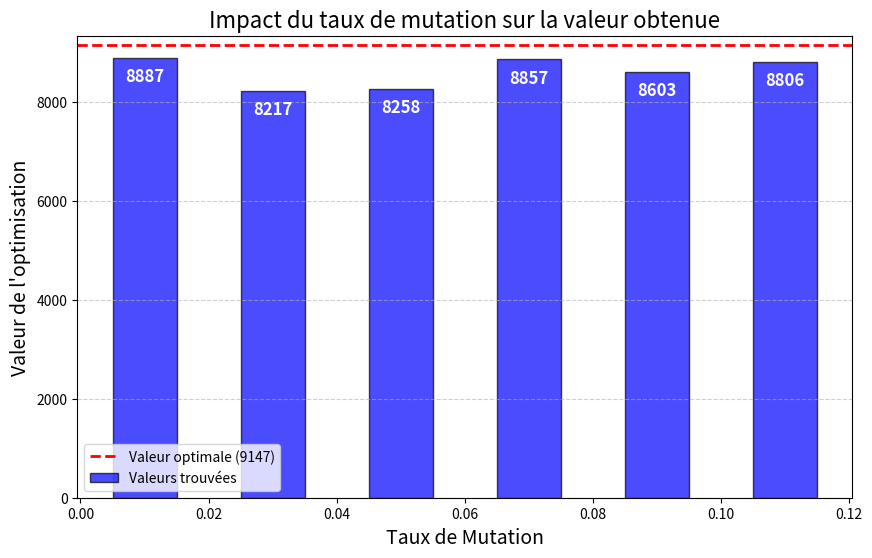

This chart was generated by the following Python code:
import matplotlib.pyplot as plt
import numpy as np

# Données
mutation = [0.01, 0.03, 0.05, 0.07, 0.09, 0.11]
values = [8887, 8217, 8258, 8857, 8603, 8806]
objectif = 9147  # Valeur cible

# Configuration du graphique
plt.figure(figsize=(10, 6))
bars = plt.bar(mutation, values, width=0.01, color='blue', edgecolor='black', alpha=0.7, label="Valeurs trouvées")
# Ligne pour la valeur optimale
plt.axhline(y=objectif, color='red', linestyle='dashed', linewidth=2, label="Valeur optimale (9147)")
# Ajouter les valeurs à l'intérieur des barres
for bar, value in zip(bars, values):
    plt.text(bar.get_x() + bar.get_width()/2, bar.get_height() - 200, 
             str(value), ha='center', va='top', fontsize=12, color='white', fontweight='bold')

# Labels et titre
plt.xlabel("Taux de Mutation", fontsize=14)
plt.ylabel("Valeur de l'optimisation", fontsize=14)
plt.title("Impact du taux de mutation sur la valeur obtenue", fontsize=16)
plt.legend()
# plt.xticks(mutation)  # Assure que les ticks sont alignés avec les valeurs de mutation

plt.grid(axis='y', linestyle='--', alpha=0.6)


# Affichage du graphique
plt.show()
#crossover = 0.8
#ndiv = 100
#elitism = 0.1
#generation = 30